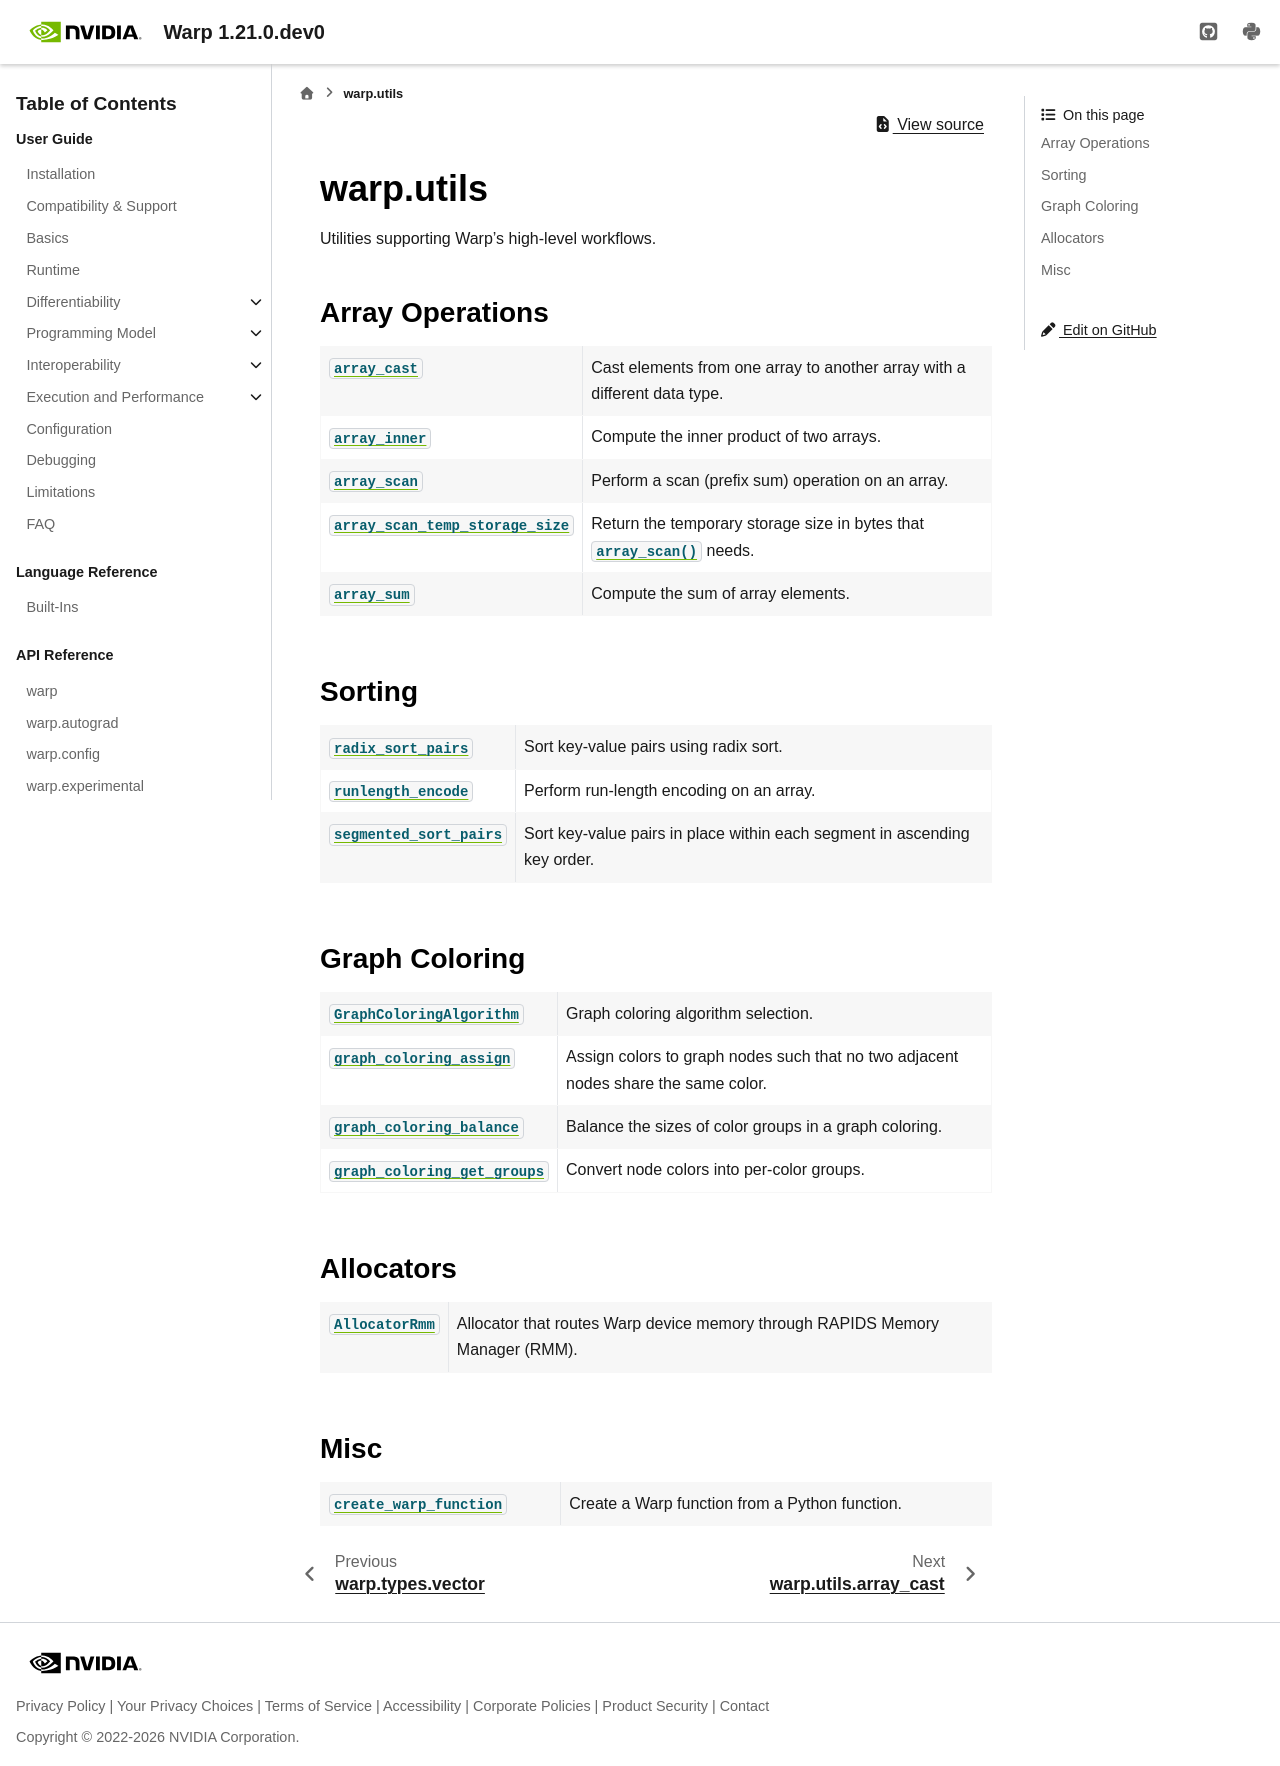

repository: NVIDIA/warp · page: latest/api_reference/warp_utils.html · generator: sphinx

warp.utils
==========

.. automodule:: warp.utils
   :no-members:

.. currentmodule:: warp.utils

Array Operations
----------------

.. autosummary::
   :nosignatures:
   :toctree: _generated

   array_cast
   array_inner
   array_scan
   array_scan_temp_storage_size
   array_sum

Sorting
-------

.. autosummary::
   :nosignatures:
   :toctree: _generated

   radix_sort_pairs
   runlength_encode
   segmented_sort_pairs

Graph Coloring
--------------

.. autosummary::
   :nosignatures:
   :toctree: _generated

   GraphColoringAlgorithm
   graph_coloring_assign
   graph_coloring_balance
   graph_coloring_get_groups

Allocators
----------

.. autosummary::
   :nosignatures:
   :toctree: _generated

   AllocatorRmm

Misc
----

.. autosummary::
   :nosignatures:
   :toctree: _generated

   create_warp_function
